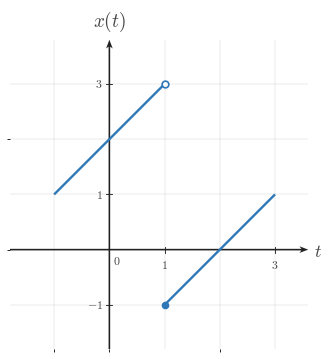

This chart was generated by the following Python code: (Note: this script raises an exception after producing the figure.)
from __future__ import annotations

from pathlib import Path

import numpy as np
import matplotlib.pyplot as plt
from matplotlib import rcParams
from matplotlib.ticker import MultipleLocator

"""Reusable matplotlib/numpy boilerplate for Continuous-Time Signal Basics images.

This module provides shared style constants and helper functions for topic-image
workers. It does not generate or save a specific image by itself.
"""

# ---------------------------------------------------------------------------
# Module/session metadata
# ---------------------------------------------------------------------------
COURSE_NAME = "Continuous Time Signal Processing"
COURSE_CODE = "CTS"
COURSE_ID = "EE01"
UNIT_NUMBER = 1
UNIT_NAME = "Unit 1"
MODULE_ID = "EE01-M01-01"
MODULE_NUMBER = "1.1"
MODULE_NAME = "Continuous-Time Signal Basics"


# ---------------------------------------------------------------------------
# Canonical geometry / typography
# ---------------------------------------------------------------------------
CANONICAL_DPI = 300
PX_PER_DATA_UNIT = 150
INCHES_PER_DATA_UNIT = PX_PER_DATA_UNIT / CANONICAL_DPI

MARGIN_LEFT_PX = 115
MARGIN_RIGHT_PX = 120
MARGIN_BOTTOM_PX = 95
MARGIN_TOP_PX = 110


# ---------------------------------------------------------------------------
# Style palette
# ---------------------------------------------------------------------------
def _configure_global_style() -> None:
    rcParams.update({
        "mathtext.fontset": "cm",
        "font.family": "serif",
        "figure.facecolor": "white",
        "savefig.facecolor": "white",
        "axes.facecolor": "white",
        "axes.spines.top": False,
        "axes.spines.right": False,
        "axes.spines.left": False,
        "axes.spines.bottom": False,
    })


SIGNAL_COLOR = "#2f78b7"
AXIS_COLOR = "#222222"
LABEL_COLOR = "#444444"
TICK_LABEL_COLOR = "#444444"
GRID_COLOR = "#000000"
GUIDE_COLOR = "#777777"
ANNOTATION_COLOR = "#555555"


# ---------------------------------------------------------------------------
# Typographic and drawing scales
# ---------------------------------------------------------------------------
def px_to_pt(px: float) -> float:
    return px * 72 / CANONICAL_DPI


def px_to_data(px: float) -> float:
    return px / PX_PER_DATA_UNIT


TICK_LABEL_SIZE = px_to_pt(35.6)
AXIS_LABEL_SIZE = px_to_pt(53.3)
TOP_LABEL_SIZE = px_to_pt(57.8)
ANNOTATION_SIZE = px_to_pt(33.3)

TICK_HALF_LEN = px_to_data(8.25)
X_TICK_LABEL_Y = -px_to_data(24)
Y_TICK_LABEL_X = px_to_data(18)
ORIGIN_LABEL_X = px_to_data(9)
ORIGIN_LABEL_Y = -px_to_data(12)
X_AXIS_LABEL_X_PAD = px_to_data(15)
X_AXIS_LABEL_Y = -px_to_data(4.5)
Y_AXIS_LABEL_Y_PAD = px_to_data(18)

SIGNAL_LW = px_to_pt(7.1)
SMOOTH_SIGNAL_LW = px_to_pt(5.2)
AXIS_LW = px_to_pt(4.3)
TICK_LW = px_to_pt(2.7)
GRID_LW = px_to_pt(1.3)
GUIDE_LW = px_to_pt(3.3)
ANNOTATION_LW = px_to_pt(2.9)

OPEN_MARKER_SIZE = px_to_pt(20.0)
CLOSED_MARKER_SIZE = px_to_pt(17.8)
ENDPOINT_EDGEWIDTH = px_to_pt(5.1)

AXIS_ARROW_SHAFT_WIDTH_DATA = px_to_data(4.3)
AXIS_ARROW_KW = dict(
    angles="xy",
    scale_units="xy",
    scale=1,
    units="xy",
    width=AXIS_ARROW_SHAFT_WIDTH_DATA,
    headwidth=4.2,
    headlength=5.5,
    headaxislength=4.3,
    color=AXIS_COLOR,
    pivot="tail",
    clip_on=False,
)


# Initialize defaults on import.
_configure_global_style()


# ---------------------------------------------------------------------------
# Figure + axis helpers
# ---------------------------------------------------------------------------
def make_ct_signal_figure(
    xlim: tuple[float, float],
    ylim: tuple[float, float],
    *,
    dpi: int = CANONICAL_DPI,
    constrained_layout: bool = True,
):
    x_range = xlim[1] - xlim[0]
    y_range = ylim[1] - ylim[0]

    axes_w_px = x_range * PX_PER_DATA_UNIT
    axes_h_px = y_range * PX_PER_DATA_UNIT
    fig_w_px = MARGIN_LEFT_PX + axes_w_px + MARGIN_RIGHT_PX
    fig_h_px = MARGIN_BOTTOM_PX + axes_h_px + MARGIN_TOP_PX

    fig, ax = plt.subplots(
        figsize=(fig_w_px / dpi, fig_h_px / dpi),
        dpi=dpi,
        facecolor="white",
        constrained_layout=constrained_layout,
    )
    return fig, ax


def math_label(value) -> str:
    if isinstance(value, str):
        return value
    numeric_value = float(value)
    if np.isclose(numeric_value, round(numeric_value)):
        return rf"${int(round(numeric_value))}$"
    return rf"${numeric_value:g}$"


def setup_ct_signal_axes(
    ax,
    *,
    xlim: tuple[float, float],
    ylim: tuple[float, float],
    xticks: list[float],
    yticks: list[float],
    x_axis_label: str = r"$t$",
    y_axis_label: str = r"$x(t)$",
    show_grid: bool = True,
    show_origin: bool = True,
    y_tick_label_side: str = "left",
    x_minor_grid_step: float = 1,
    y_minor_grid_step: float = 1,
    equal_aspect: bool = True,
    grid_alpha: float = 0.18,
):
    ax.set_xlim(*xlim)
    ax.set_ylim(*ylim)

    if equal_aspect:
        ax.set_aspect("equal", adjustable="box")

    ax.set_xticks(xticks)
    ax.set_yticks(yticks)
    ax.xaxis.set_minor_locator(MultipleLocator(x_minor_grid_step))
    ax.yaxis.set_minor_locator(MultipleLocator(y_minor_grid_step))

    if show_grid:
        ax.grid(True, which="both", linewidth=GRID_LW, alpha=grid_alpha, color=GRID_COLOR)
        ax.set_axisbelow(True)

    # Draw a small origin tick cross whenever 0 is one of the requested major ticks.
    if any(abs(t) < 1e-12 for t in xticks) or any(abs(y) < 1e-12 for y in yticks):
        ax.plot([-TICK_HALF_LEN, TICK_HALF_LEN], [0, 0], color=AXIS_COLOR, lw=TICK_LW, zorder=5)
        ax.plot([0, 0], [-TICK_HALF_LEN, TICK_HALF_LEN], color=AXIS_COLOR, lw=TICK_LW, zorder=5)

    for spine in ax.spines.values():
        spine.set_visible(False)

    ax.tick_params(
        left=False,
        bottom=False,
        labelleft=False,
        labelbottom=False,
    )

    x_axis_start, x_axis_end = xlim
    y_axis_start, y_axis_end = ylim

    # Axes with arrowheads on positive ends only.
    ax.quiver(
        x_axis_start,
        0,
        x_axis_end - x_axis_start,
        0,
        **AXIS_ARROW_KW,
    )
    ax.quiver(
        0,
        y_axis_start,
        0,
        y_axis_end - y_axis_start,
        **AXIS_ARROW_KW,
    )

    # Centered x-axis ticks and labels.
    for t in xticks:
        if abs(t) < 1e-12:
            continue
        ax.plot([t, t], [-TICK_HALF_LEN, TICK_HALF_LEN], color=AXIS_COLOR, lw=TICK_LW, zorder=5)
        ax.text(
            t,
            X_TICK_LABEL_Y,
            math_label(t),
            fontsize=TICK_LABEL_SIZE,
            ha="center",
            va="top",
            color=TICK_LABEL_COLOR,
            zorder=6,
        )

    # Centered y-axis ticks and labels.
    for y in yticks:
        if abs(y) < 1e-12:
            continue
        ax.plot(
            [-TICK_HALF_LEN, TICK_HALF_LEN],
            [y, y],
            color=AXIS_COLOR,
            lw=TICK_LW,
            zorder=5,
        )

        if y_tick_label_side == "right":
            ax.text(
                Y_TICK_LABEL_X,
                y,
                math_label(y),
                fontsize=TICK_LABEL_SIZE,
                ha="left",
                va="center",
                color=TICK_LABEL_COLOR,
                zorder=6,
            )
        else:
            ax.text(
                -Y_TICK_LABEL_X,
                y,
                math_label(y),
                fontsize=TICK_LABEL_SIZE,
                ha="right",
                va="center",
                color=TICK_LABEL_COLOR,
                zorder=6,
            )

    if show_origin:
        ax.text(
            ORIGIN_LABEL_X,
            ORIGIN_LABEL_Y,
            r"$0$",
            fontsize=TICK_LABEL_SIZE,
            ha="left",
            va="top",
            color=TICK_LABEL_COLOR,
            zorder=6,
        )

    ax.text(
        x_axis_end + X_AXIS_LABEL_X_PAD,
        X_AXIS_LABEL_Y,
        x_axis_label,
        fontsize=AXIS_LABEL_SIZE,
        ha="left",
        va="center",
        color=LABEL_COLOR,
        clip_on=False,
    )

    ax.text(
        0,
        y_axis_end + Y_AXIS_LABEL_Y_PAD,
        y_axis_label,
        fontsize=TOP_LABEL_SIZE,
        ha="center",
        va="bottom",
        color=LABEL_COLOR,
        clip_on=False,
    )


def plot_signal(
    ax,
    t: np.ndarray | list[float],
    x: np.ndarray | list[float],
    *,
    linewidth: float = SIGNAL_LW,
    color: str = SIGNAL_COLOR,
    zorder: int = 4,
) -> None:
    ax.plot(
        t,
        x,
        color=color,
        linewidth=linewidth,
        solid_capstyle="butt",
        solid_joinstyle="miter",
        zorder=zorder,
    )


def plot_smooth_signal(
    ax,
    t: np.ndarray | list[float],
    x: np.ndarray | list[float],
    *,
    linewidth: float = SMOOTH_SIGNAL_LW,
    color: str = SIGNAL_COLOR,
    zorder: int = 4,
) -> None:
    ax.plot(
        t,
        x,
        color=color,
        linewidth=linewidth,
        solid_capstyle="round",
        zorder=zorder,
    )


def draw_open_endpoint(ax, t0: float, x0: float, *, color: str = SIGNAL_COLOR) -> None:
    ax.plot(
        t0,
        x0,
        marker="o",
        markersize=OPEN_MARKER_SIZE,
        markerfacecolor="white",
        markeredgecolor=color,
        markeredgewidth=ENDPOINT_EDGEWIDTH,
        linestyle="None",
        zorder=6,
    )


def draw_closed_endpoint(ax, t0: float, x0: float, *, color: str = SIGNAL_COLOR) -> None:
    ax.plot(
        t0,
        x0,
        marker="o",
        markersize=CLOSED_MARKER_SIZE,
        markerfacecolor=color,
        markeredgecolor=color,
        markeredgewidth=ENDPOINT_EDGEWIDTH,
        linestyle="None",
        zorder=6,
    )


def draw_dotted_guide(ax, x_values, y_values, *, color: str = GUIDE_COLOR) -> None:
    ax.plot(
        x_values,
        y_values,
        color=color,
        linewidth=GUIDE_LW,
        linestyle=(0, (1.1, 2.4)),
        zorder=3,
    )


def save_figure(fig, output_path: str | Path, *, dpi: int = CANONICAL_DPI) -> None:
    path = Path(output_path)
    path.parent.mkdir(parents=True, exist_ok=True)
    fig.savefig(path, dpi=dpi, facecolor="white", bbox_inches="tight")

output_path = Path(r"/home/jake/Developer/MA/PIPELINE/Electrical-and-Computer-Engineering/2-Build-Lessons/4-Image-Generation/1-Outputs/Continuous-Time-Signal-Processing/1.1--continuous-time-signal-basics-Images/images/l002-s004-te-section-004.png")

xlim = (-1.8, 3.6)

ylim = (-1.8, 3.8)

fig, ax = make_ct_signal_figure(xlim, ylim)

setup_ct_signal_axes(
    ax,
    xlim=xlim,
    ylim=ylim,
    xticks=[1, 3],
    yticks=[-1, 1, 3],
    x_axis_label=r"$t$",
    y_axis_label=r"$x(t)$",
    y_tick_label_side="left",
    x_minor_grid_step=1,
    y_minor_grid_step=1,
)

plot_signal(ax, [-1, 1], [1, 3])

plot_signal(ax, [1, 3], [-1, 1])

draw_open_endpoint(ax, 1, 3)

draw_closed_endpoint(ax, 1, -1)

save_figure(fig, output_path)
